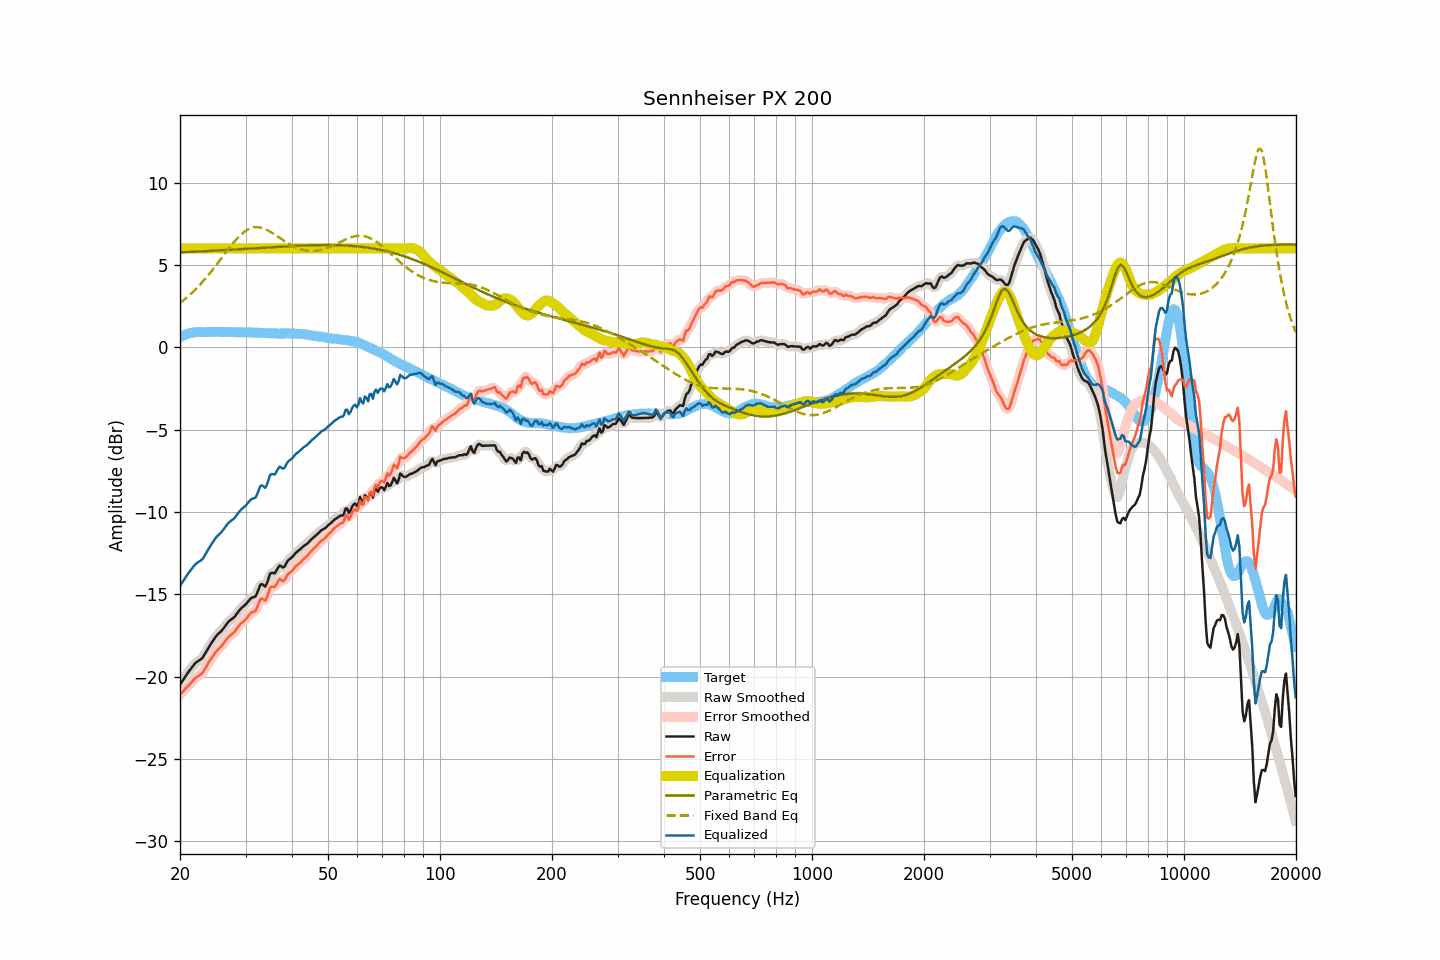

The table this chart was drawn from, first rows:
frequency, raw, smoothed, error, error_smoothed, equalization, parametric_eq, fixed_band_eq, equalized_raw, equalized_smoothed, target
20.00, -20.49, -20.50, -21.10, -21.10, 6.00, 5.76, 2.68, -14.49, -14.50, 0.61
20.20, -20.34, -20.34, -21.00, -21.00, 6.00, 5.76, 2.76, -14.34, -14.34, 0.66
20.40, -20.19, -20.19, -20.90, -20.89, 6.00, 5.76, 2.84, -14.19, -14.19, 0.71
20.61, -20.05, -20.04, -20.78, -20.79, 6.00, 5.77, 2.92, -14.05, -14.04, 0.74
20.81, -19.89, -19.89, -20.68, -20.68, 6.00, 5.77, 3.00, -13.89, -13.89, 0.79
21.02, -19.75, -19.75, -20.58, -20.58, 6.00, 5.78, 3.08, -13.75, -13.75, 0.83
21.23, -19.62, -19.62, -20.47, -20.47, 6.00, 5.78, 3.17, -13.62, -13.62, 0.85
21.44, -19.50, -19.50, -20.37, -20.36, 6.00, 5.79, 3.26, -13.50, -13.50, 0.87
21.66, -19.37, -19.37, -20.26, -20.25, 6.00, 5.79, 3.35, -13.37, -13.37, 0.89
21.87, -19.24, -19.25, -20.14, -20.15, 6.00, 5.80, 3.45, -13.24, -13.25, 0.90
22.09, -19.14, -19.15, -20.06, -20.06, 6.00, 5.80, 3.55, -13.14, -13.15, 0.91
22.31, -19.07, -19.07, -20.00, -19.99, 6.00, 5.81, 3.65, -13.07, -13.07, 0.92
22.54, -19.01, -19.01, -19.94, -19.94, 6.00, 5.81, 3.75, -13.01, -13.01, 0.92
22.76, -18.94, -18.95, -19.86, -19.87, 6.00, 5.82, 3.86, -12.94, -12.95, 0.92
22.99, -18.87, -18.85, -19.78, -19.76, 6.00, 5.82, 3.96, -12.87, -12.85, 0.91
23.22, -18.71, -18.71, -19.62, -19.63, 6.00, 5.83, 4.08, -12.71, -12.71, 0.91
23.45, -18.54, -18.55, -19.45, -19.46, 6.00, 5.83, 4.19, -12.54, -12.55, 0.91
23.69, -18.38, -18.37, -19.29, -19.29, 6.00, 5.84, 4.31, -12.38, -12.37, 0.92
23.92, -18.20, -18.21, -19.12, -19.13, 6.00, 5.84, 4.42, -12.20, -12.21, 0.92
24.16, -18.05, -18.05, -18.98, -18.98, 6.00, 5.85, 4.54, -12.05, -12.05, 0.93
24.40, -17.90, -17.90, -18.84, -18.83, 6.00, 5.85, 4.67, -11.90, -11.90, 0.94
24.65, -17.76, -17.75, -18.69, -18.68, 6.00, 5.86, 4.79, -11.76, -11.75, 0.93
24.89, -17.61, -17.62, -18.54, -18.54, 6.00, 5.86, 4.92, -11.61, -11.62, 0.93
25.14, -17.49, -17.50, -18.42, -18.42, 6.00, 5.87, 5.04, -11.49, -11.50, 0.92
25.39, -17.39, -17.39, -18.32, -18.32, 6.00, 5.87, 5.17, -11.39, -11.39, 0.93
25.65, -17.30, -17.30, -18.24, -18.23, 6.00, 5.88, 5.30, -11.30, -11.30, 0.93
25.91, -17.20, -17.20, -18.13, -18.12, 6.00, 5.88, 5.43, -11.20, -11.20, 0.92
26.16, -17.08, -17.08, -18.00, -18.00, 6.00, 5.89, 5.56, -11.08, -11.08, 0.92
26.43, -16.94, -16.94, -17.86, -17.86, 6.00, 5.90, 5.69, -10.94, -10.94, 0.92
26.69, -16.81, -16.81, -17.73, -17.73, 6.00, 5.90, 5.82, -10.81, -10.81, 0.92
26.96, -16.68, -16.70, -17.61, -17.62, 6.00, 5.91, 5.95, -10.68, -10.70, 0.93
27.23, -16.60, -16.60, -17.53, -17.53, 6.00, 5.91, 6.07, -10.60, -10.60, 0.93
27.50, -16.52, -16.53, -17.45, -17.45, 6.00, 5.92, 6.20, -10.52, -10.53, 0.92
27.77, -16.45, -16.45, -17.36, -17.37, 6.00, 5.93, 6.32, -10.45, -10.45, 0.91
28.05, -16.37, -16.35, -17.28, -17.26, 6.00, 5.93, 6.43, -10.37, -10.35, 0.91
28.33, -16.23, -16.24, -17.13, -17.14, 6.00, 5.94, 6.54, -10.23, -10.24, 0.90
28.62, -16.10, -16.10, -17.00, -17.00, 6.00, 5.94, 6.65, -10.10, -10.10, 0.90
28.90, -15.97, -15.98, -16.88, -16.88, 6.00, 5.95, 6.75, -9.97, -9.98, 0.91
29.19, -15.86, -15.87, -16.76, -16.77, 6.00, 5.96, 6.84, -9.86, -9.87, 0.90
29.48, -15.78, -15.78, -16.69, -16.68, 6.00, 5.96, 6.92, -9.78, -9.78, 0.91
29.78, -15.69, -15.69, -16.59, -16.60, 6.00, 5.97, 7.00, -9.69, -9.69, 0.90
30.08, -15.60, -15.59, -16.51, -16.50, 6.00, 5.97, 7.07, -9.60, -9.59, 0.91
30.38, -15.48, -15.48, -16.38, -16.38, 6.00, 5.98, 7.13, -9.48, -9.48, 0.90
30.68, -15.36, -15.36, -16.26, -16.26, 6.00, 5.99, 7.18, -9.36, -9.36, 0.90
30.99, -15.25, -15.27, -16.15, -16.16, 6.00, 5.99, 7.22, -9.25, -9.27, 0.89
31.30, -15.20, -15.22, -16.09, -16.11, 6.00, 6.00, 7.25, -9.20, -9.22, 0.89
31.61, -15.17, -15.18, -16.06, -16.06, 6.00, 6.00, 7.27, -9.17, -9.18, 0.89
31.93, -15.13, -15.09, -16.02, -15.97, 6.00, 6.01, 7.28, -9.13, -9.09, 0.89
32.24, -14.93, -14.90, -15.80, -15.78, 6.00, 6.02, 7.29, -8.93, -8.90, 0.87
32.57, -14.67, -14.67, -15.56, -15.55, 6.00, 6.02, 7.28, -8.67, -8.67, 0.88
32.89, -14.42, -14.49, -15.30, -15.36, 6.00, 6.03, 7.26, -8.42, -8.49, 0.88
33.22, -14.39, -14.43, -15.26, -15.30, 6.00, 6.04, 7.24, -8.39, -8.43, 0.87
33.55, -14.46, -14.46, -15.33, -15.33, 6.00, 6.04, 7.21, -8.46, -8.46, 0.86
33.89, -14.54, -14.46, -15.39, -15.32, 6.00, 6.05, 7.17, -8.54, -8.46, 0.85
34.23, -14.36, -14.32, -15.22, -15.17, 6.00, 6.05, 7.12, -8.36, -8.32, 0.86
34.57, -14.06, -14.08, -14.91, -14.92, 6.00, 6.06, 7.07, -8.06, -8.08, 0.84
34.92, -13.77, -13.84, -14.61, -14.68, 6.00, 6.07, 7.02, -7.77, -7.84, 0.84
35.27, -13.70, -13.73, -14.54, -14.57, 6.00, 6.07, 6.96, -7.70, -7.73, 0.84
35.62, -13.71, -13.70, -14.55, -14.53, 6.00, 6.08, 6.90, -7.71, -7.70, 0.83
35.97, -13.73, -13.67, -14.56, -14.50, 6.00, 6.08, 6.83, -7.73, -7.67, 0.83
... 635 more rows
